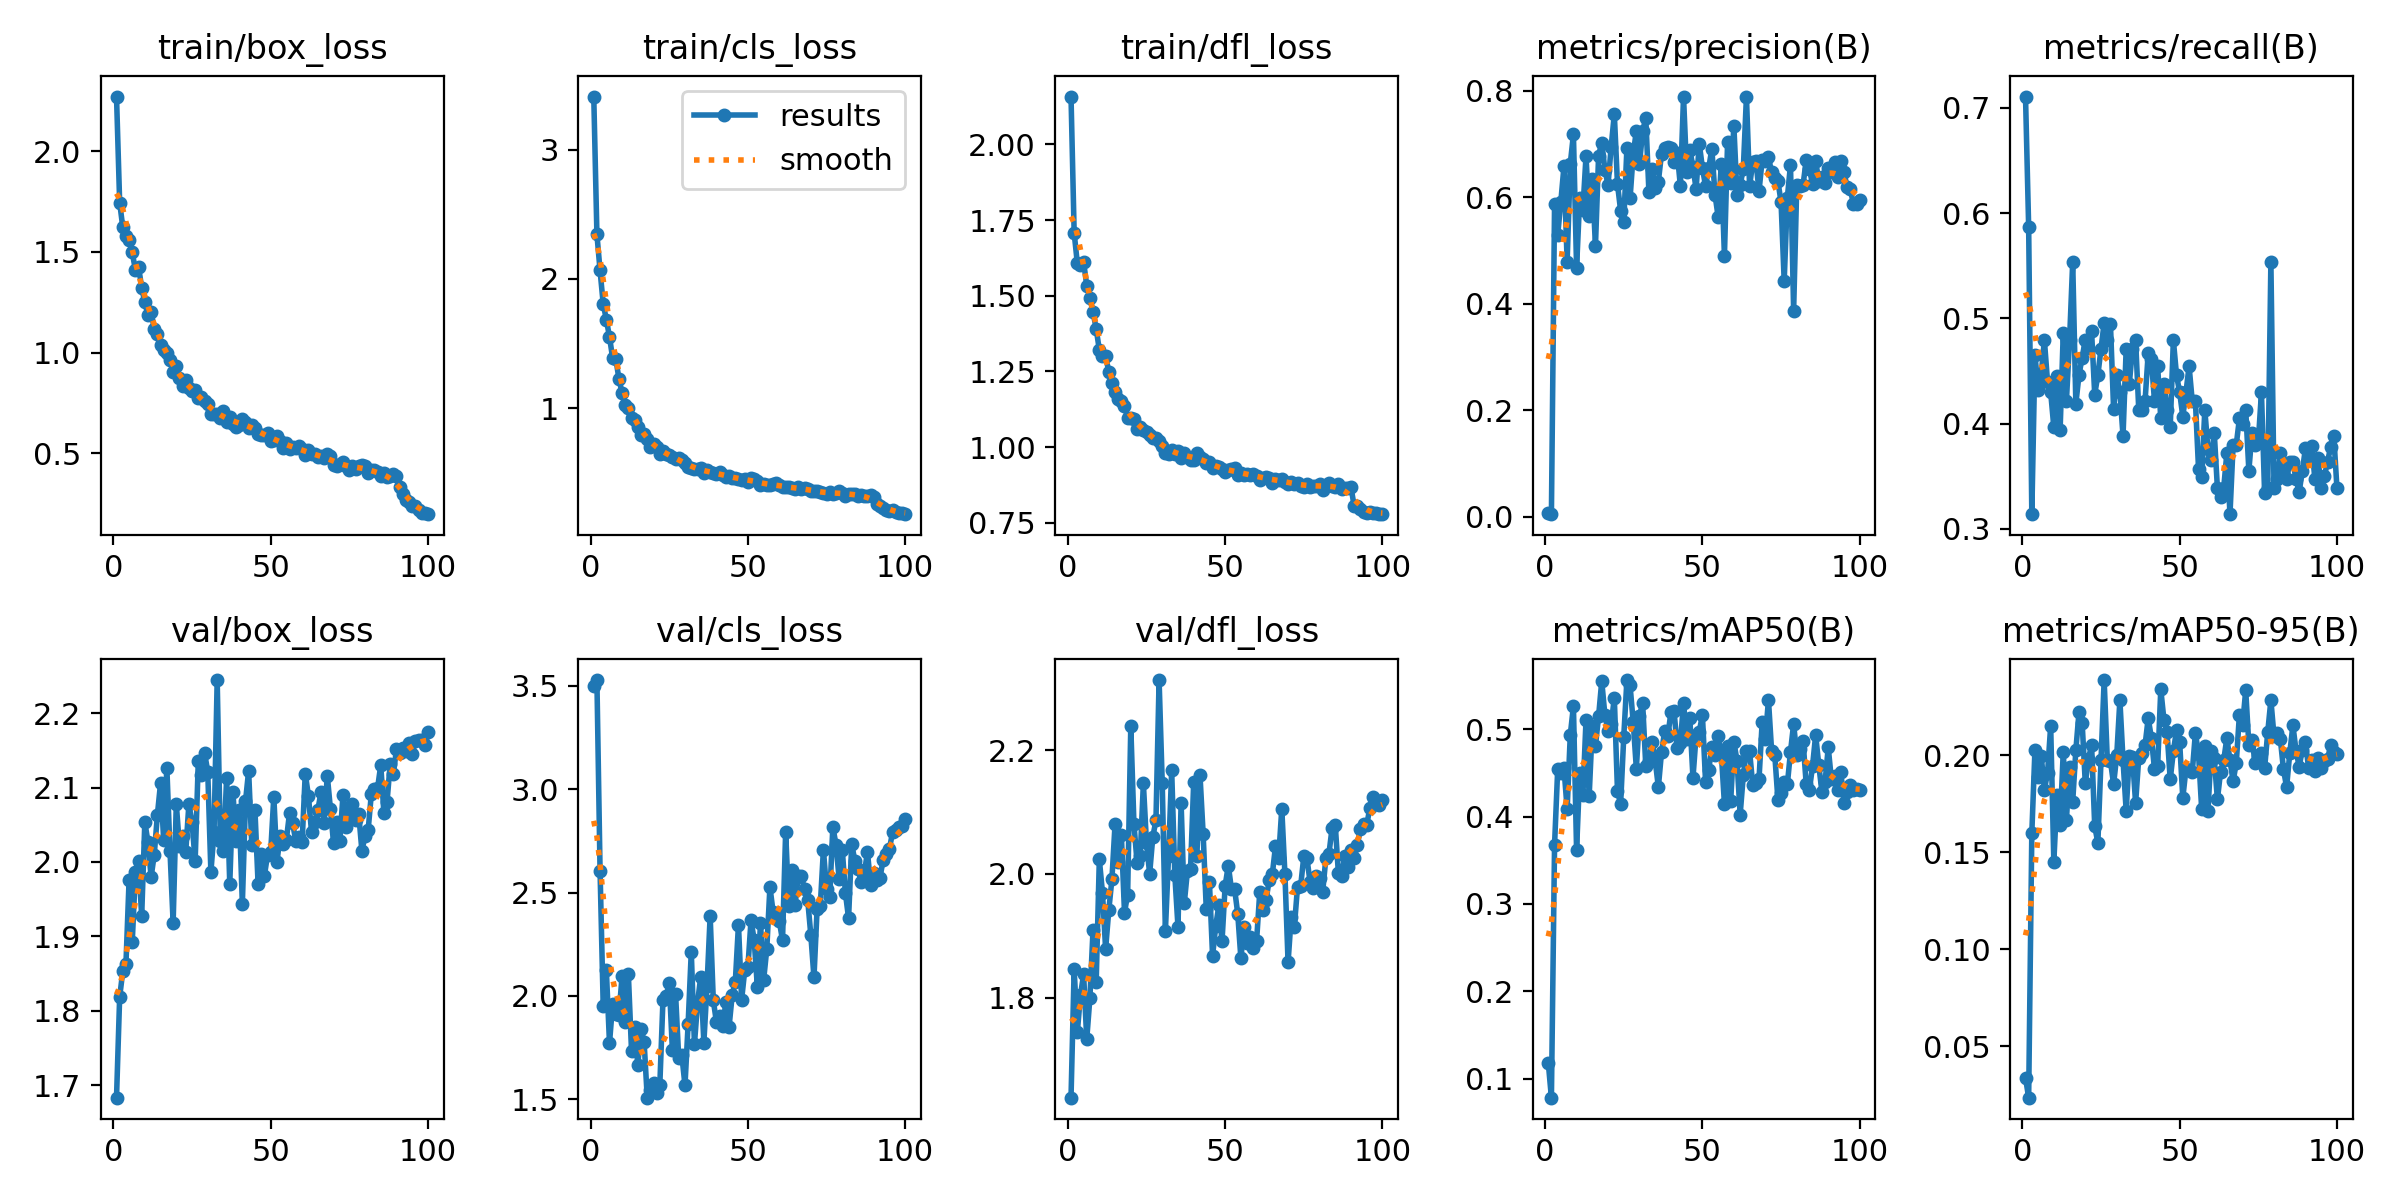

Data behind this chart, as committed beside it:
epoch, time, train/box_loss, train/cls_loss, train/dfl_loss, metrics/precision(B), metrics/recall(B), metrics/mAP50(B), metrics/mAP50-95(B), val/box_loss, val/cls_loss, val/dfl_loss, lr/pg0, lr/pg1, lr/pg2
1, 1.981, 2.272, 3.411, 2.158, 0.00652, 0.7107, 0.1185, 0.03379, 1.683, 3.501, 1.638, 0.00046, 0.00046, 0.00046
2, 3.647, 1.746, 2.346, 1.707, 0.00522, 0.5868, 0.07842, 0.02357, 1.818, 3.528, 1.846, 0.0009307, 0.0009307, 0.0009307
3, 4.978, 1.622, 2.066, 1.608, 0.5879, 0.314, 0.3677, 0.1597, 1.853, 2.606, 1.744, 0.001392, 0.001392, 0.001392
4, 6.367, 1.582, 1.807, 1.602, 0.5298, 0.4656, 0.4542, 0.2028, 1.863, 1.953, 1.804, 0.001844, 0.001844, 0.001844
5, 7.773, 1.558, 1.686, 1.612, 0.5924, 0.4324, 0.4493, 0.1885, 1.976, 2.125, 1.838, 0.001921, 0.001921, 0.001921
6, 9.08, 1.498, 1.552, 1.533, 0.6591, 0.4473, 0.4553, 0.1995, 1.892, 1.772, 1.733, 0.001901, 0.001901, 0.001901
7, 10.41, 1.411, 1.387, 1.492, 0.4796, 0.4793, 0.4086, 0.1823, 1.986, 1.962, 1.799, 0.001881, 0.001881, 0.001881
8, 11.74, 1.427, 1.383, 1.446, 0.6634, 0.4397, 0.4934, 0.1907, 2.002, 1.913, 1.909, 0.001861, 0.001861, 0.001861
9, 13.04, 1.324, 1.227, 1.391, 0.7186, 0.4298, 0.5264, 0.2151, 1.927, 1.91, 1.824, 0.001842, 0.001842, 0.001842
10, 14.43, 1.25, 1.119, 1.321, 0.4682, 0.3967, 0.3614, 0.1449, 2.054, 2.095, 2.024, 0.001822, 0.001822, 0.001822
11, 15.73, 1.186, 1.025, 1.3, 0.5993, 0.4451, 0.45, 0.1792, 2.027, 1.876, 1.97, 0.001802, 0.001802, 0.001802
12, 17.04, 1.203, 1.005, 1.301, 0.5766, 0.394, 0.4244, 0.1642, 1.98, 2.104, 1.879, 0.001782, 0.001782, 0.001782
13, 18.33, 1.119, 0.9226, 1.25, 0.6776, 0.4865, 0.5103, 0.2018, 2.01, 1.735, 1.941, 0.001762, 0.001762, 0.001762
14, 19.6, 1.095, 0.9112, 1.212, 0.5644, 0.4215, 0.4232, 0.1667, 2.064, 1.852, 1.991, 0.001743, 0.001743, 0.001743
15, 20.85, 1.036, 0.8533, 1.182, 0.634, 0.4793, 0.5039, 0.1941, 2.106, 1.666, 2.081, 0.001723, 0.001723, 0.001723
16, 22.11, 1.012, 0.7904, 1.159, 0.5085, 0.5537, 0.4808, 0.176, 2.029, 1.839, 2.019, 0.001703, 0.001703, 0.001703
17, 23.38, 0.9969, 0.8032, 1.154, 0.6787, 0.419, 0.5147, 0.2026, 2.127, 1.779, 2.064, 0.001683, 0.001683, 0.001683
18, 24.65, 0.9633, 0.7586, 1.137, 0.7032, 0.4463, 0.5549, 0.2221, 2.015, 1.508, 1.938, 0.001663, 0.001663, 0.001663
19, 25.96, 0.9046, 0.7025, 1.096, 0.6522, 0.4628, 0.5163, 0.2168, 1.918, 1.548, 1.967, 0.001644, 0.001644, 0.001644
20, 27.22, 0.9341, 0.7212, 1.096, 0.6238, 0.4793, 0.4973, 0.1855, 2.078, 1.579, 2.239, 0.001624, 0.001624, 0.001624
21, 28.47, 0.8758, 0.699, 1.092, 0.6956, 0.4722, 0.5055, 0.1978, 2.021, 1.53, 2.082, 0.001604, 0.001604, 0.001604
22, 29.74, 0.8337, 0.649, 1.058, 0.7564, 0.4876, 0.5358, 0.2053, 2.034, 1.57, 2.018, 0.001584, 0.001584, 0.001584
23, 31.01, 0.8658, 0.6706, 1.068, 0.6254, 0.4277, 0.4294, 0.1634, 2.013, 1.982, 2.028, 0.001564, 0.001564, 0.001564
24, 32.25, 0.8255, 0.6452, 1.058, 0.5751, 0.4463, 0.4142, 0.1548, 2.077, 1.998, 2.147, 0.001545, 0.001545, 0.001545
25, 33.48, 0.8089, 0.6346, 1.05, 0.5543, 0.4711, 0.4915, 0.1974, 2.054, 2.064, 2.049, 0.001525, 0.001525, 0.001525
26, 34.72, 0.813, 0.6223, 1.041, 0.6928, 0.4959, 0.5562, 0.2387, 2.001, 1.737, 2, 0.001505, 0.001505, 0.001505
27, 36.05, 0.7751, 0.6035, 1.031, 0.5981, 0.4793, 0.5501, 0.1976, 2.136, 2.011, 2.06, 0.001485, 0.001485, 0.001485
28, 37.38, 0.7809, 0.6135, 1.031, 0.6813, 0.4946, 0.5083, 0.197, 2.117, 1.702, 2.087, 0.001465, 0.001465, 0.001465
29, 38.64, 0.7587, 0.602, 1.022, 0.725, 0.414, 0.4549, 0.185, 2.146, 1.712, 2.314, 0.001446, 0.001446, 0.001446
30, 39.89, 0.745, 0.5755, 1.005, 0.6638, 0.4463, 0.5156, 0.1998, 2.121, 1.568, 2.147, 0.001426, 0.001426, 0.001426
31, 41.14, 0.6978, 0.5459, 0.9814, 0.7239, 0.4298, 0.5295, 0.2284, 1.986, 1.866, 1.908, 0.001406, 0.001406, 0.001406
32, 42.4, 0.6946, 0.5337, 0.9789, 0.7496, 0.3884, 0.4582, 0.1973, 2.04, 2.214, 2.028, 0.001386, 0.001386, 0.001386
33, 43.65, 0.6976, 0.5315, 0.9905, 0.6098, 0.4711, 0.4634, 0.1713, 2.245, 1.766, 2.168, 0.001366, 0.001366, 0.001366
34, 44.9, 0.6772, 0.5331, 0.9772, 0.6543, 0.4379, 0.4852, 0.1997, 2.028, 1.968, 1.998, 0.001347, 0.001347, 0.001347
35, 46.15, 0.7116, 0.5339, 0.9877, 0.6172, 0.4711, 0.4638, 0.1989, 2.015, 2.093, 1.915, 0.001327, 0.001327, 0.001327
36, 47.4, 0.6543, 0.4975, 0.9635, 0.6299, 0.4793, 0.4337, 0.1753, 2.112, 1.775, 2.115, 0.001307, 0.001307, 0.001307
37, 48.65, 0.6821, 0.5181, 0.982, 0.6822, 0.4132, 0.4735, 0.1987, 1.97, 2.05, 1.952, 0.001287, 0.001287, 0.001287
38, 49.88, 0.6473, 0.5029, 0.9674, 0.692, 0.4132, 0.4974, 0.2012, 2.094, 2.388, 2.005, 0.001267, 0.001267, 0.001267
39, 51.13, 0.6315, 0.4995, 0.9577, 0.695, 0.4215, 0.4917, 0.2051, 2.028, 1.979, 2.009, 0.001248, 0.001248, 0.001248
40, 52.37, 0.6414, 0.492, 0.9591, 0.6931, 0.4667, 0.5197, 0.219, 2.07, 1.873, 2.148, 0.001228, 0.001228, 0.001228
41, 53.61, 0.6709, 0.506, 0.98, 0.6658, 0.4611, 0.5204, 0.209, 1.943, 1.902, 2.028, 0.001208, 0.001208, 0.001208
42, 54.86, 0.6555, 0.4863, 0.9681, 0.6834, 0.4215, 0.479, 0.1928, 2.081, 1.853, 2.16, 0.001188, 0.001188, 0.001188
43, 56.12, 0.6274, 0.4711, 0.9606, 0.6213, 0.4546, 0.4844, 0.1944, 2.123, 1.971, 2.065, 0.001168, 0.001168, 0.001168
44, 57.38, 0.6384, 0.4732, 0.947, 0.7896, 0.405, 0.5303, 0.2339, 2.022, 1.849, 1.943, 0.001149, 0.001149, 0.001149
45, 58.63, 0.6245, 0.4602, 0.9504, 0.6472, 0.438, 0.489, 0.2182, 2.07, 2.003, 1.986, 0.001129, 0.001129, 0.001129
46, 59.89, 0.596, 0.4594, 0.932, 0.69, 0.4132, 0.5124, 0.2119, 1.971, 2.069, 1.867, 0.001109, 0.001109, 0.001109
47, 61.1, 0.5929, 0.456, 0.9375, 0.6571, 0.3967, 0.4443, 0.1875, 2.01, 2.345, 1.916, 0.001089, 0.001089, 0.001089
48, 62.35, 0.5937, 0.4455, 0.9334, 0.6159, 0.4793, 0.4929, 0.2019, 1.981, 1.982, 1.949, 0.001069, 0.001069, 0.001069
49, 63.61, 0.6028, 0.4546, 0.9291, 0.7013, 0.4462, 0.4969, 0.2129, 2.009, 2.125, 1.891, 0.00105, 0.00105, 0.00105
50, 64.85, 0.5595, 0.4276, 0.9188, 0.6558, 0.4298, 0.5164, 0.2066, 2.013, 2.14, 1.981, 0.00103, 0.00103, 0.00103
51, 66.09, 0.5656, 0.4574, 0.9239, 0.6213, 0.4068, 0.44, 0.1779, 2.088, 2.368, 2.014, 0.00101, 0.00101, 0.00101
52, 67.34, 0.5855, 0.4502, 0.9265, 0.6546, 0.4298, 0.4528, 0.1928, 2, 2.269, 1.976, 0.0009902, 0.0009902, 0.0009902
53, 68.61, 0.5631, 0.4343, 0.93, 0.6917, 0.4546, 0.4801, 0.1921, 2.034, 2.045, 1.976, 0.0009704, 0.0009704, 0.0009704
54, 69.9, 0.5268, 0.404, 0.9089, 0.6054, 0.4215, 0.4706, 0.1911, 2.024, 2.353, 1.936, 0.0009506, 0.0009506, 0.0009506
55, 71.19, 0.5514, 0.4129, 0.9151, 0.5637, 0.4215, 0.492, 0.2113, 2.03, 2.077, 1.863, 0.0009308, 0.0009308, 0.0009308
56, 72.45, 0.5204, 0.4069, 0.9089, 0.6626, 0.3571, 0.4732, 0.2006, 2.066, 2.227, 1.913, 0.000911, 0.000911, 0.000911
57, 73.65, 0.532, 0.4049, 0.9112, 0.4902, 0.3496, 0.4144, 0.1722, 2.052, 2.528, 1.889, 0.0008912, 0.0008912, 0.0008912
58, 74.86, 0.5285, 0.4097, 0.9094, 0.7035, 0.4132, 0.4803, 0.2045, 2.028, 2.408, 1.898, 0.0008714, 0.0008714, 0.0008714
59, 76.01, 0.5368, 0.4179, 0.9115, 0.6273, 0.3756, 0.4182, 0.1712, 2.033, 2.385, 1.881, 0.0008516, 0.0008516, 0.0008516
60, 77.29, 0.5223, 0.4034, 0.904, 0.7342, 0.3653, 0.4857, 0.2019, 2.027, 2.361, 1.892, 0.0008318, 0.0008318, 0.0008318
... 40 more rows
